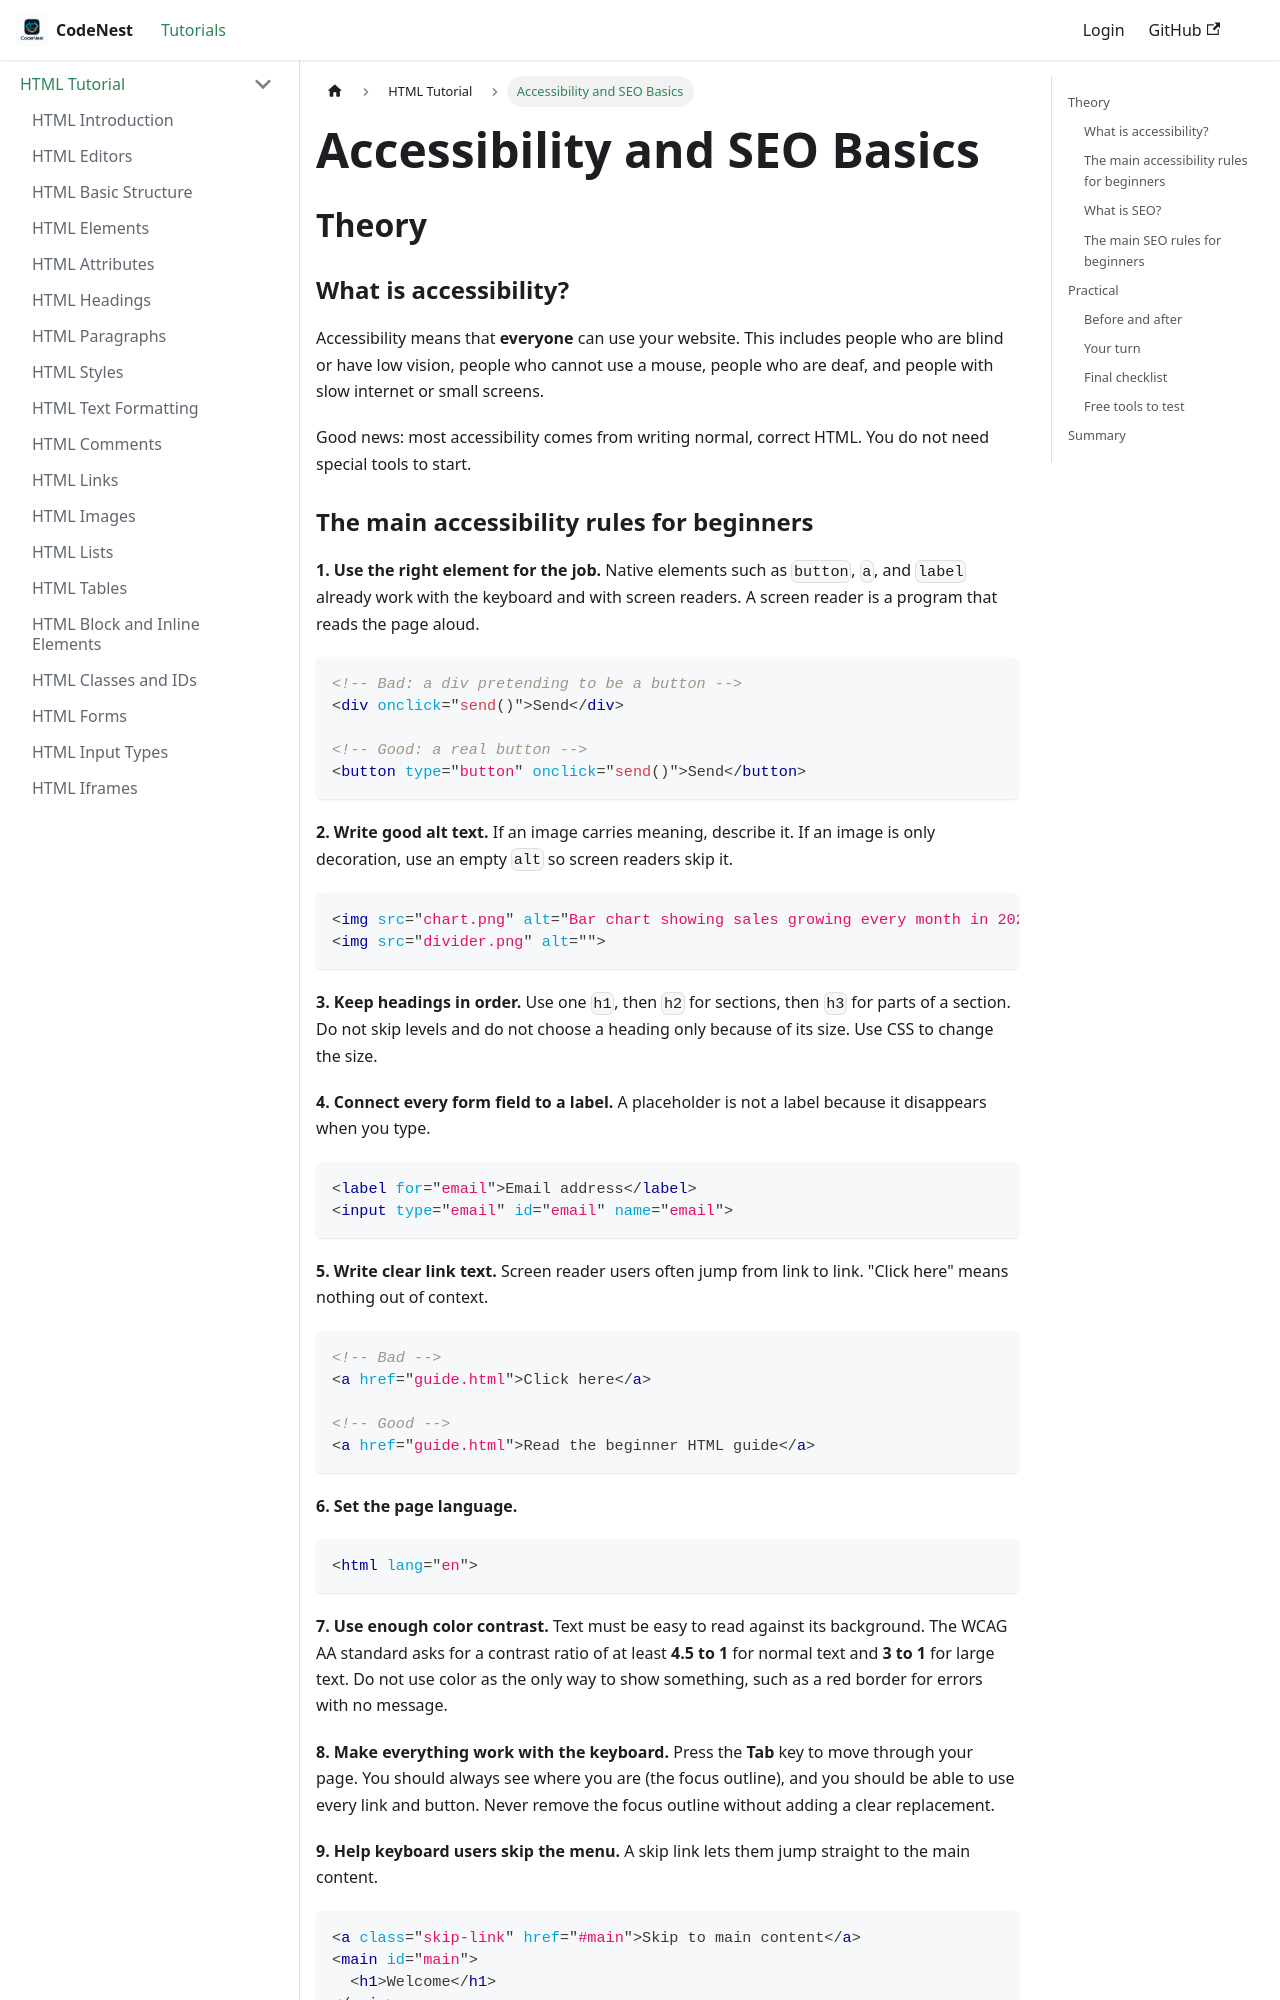

repository: adnankhan112/codenest · page: docs/html/accessibility-seo.html · generator: docusaurus

---
title: "Accessibility and SEO Basics"
sidebar_position: 93
---

# Accessibility and SEO Basics

## Theory

### What is accessibility?

Accessibility means that **everyone** can use your website. This includes people who are blind or have low vision, people who cannot use a mouse, people who are deaf, and people with slow internet or small screens.

Good news: most accessibility comes from writing normal, correct HTML. You do not need special tools to start.
